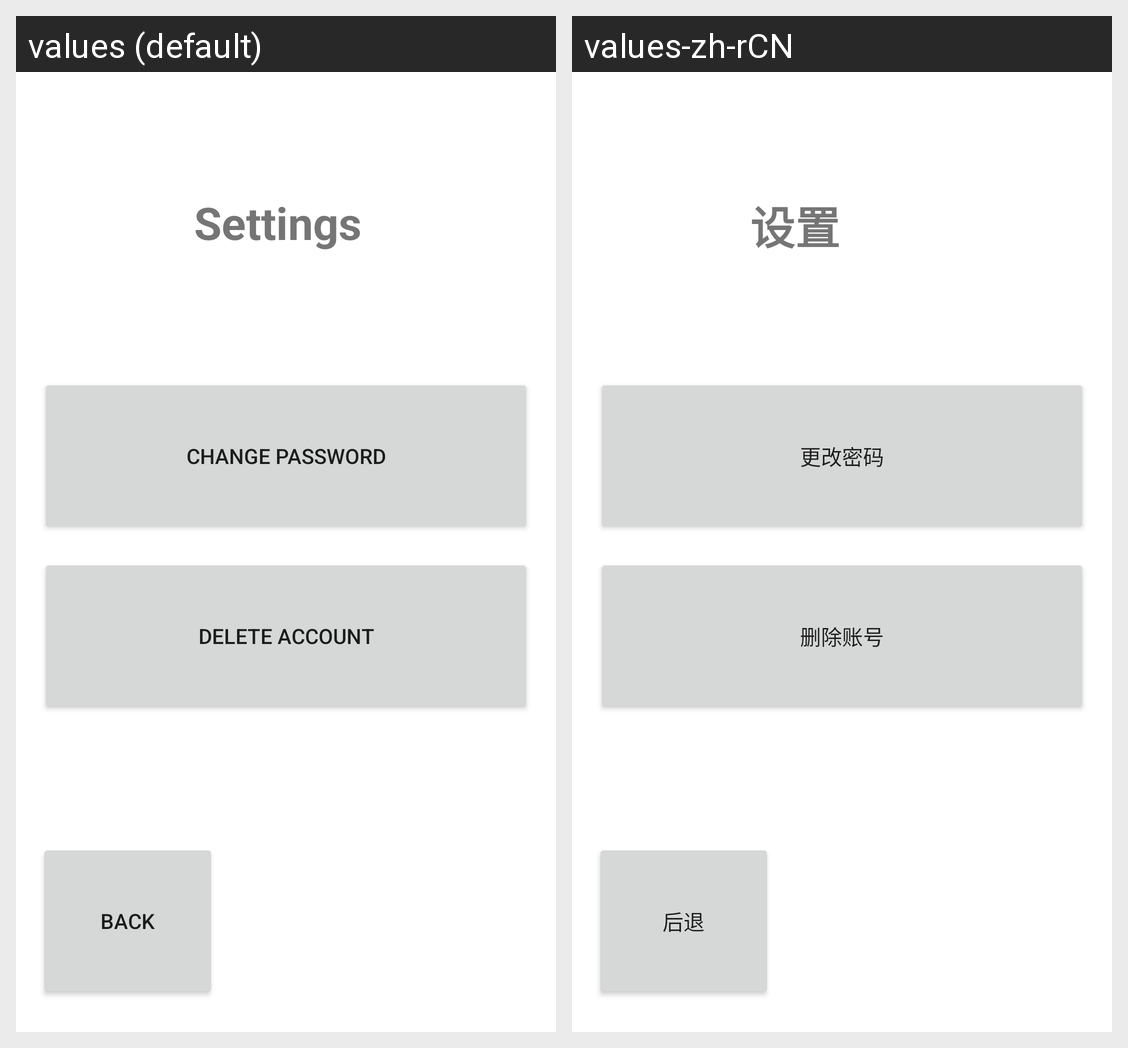

For this localized Android screen grid, give each drawn string resource with its value in every locale shown.
Android screen res/layout/activity_settings.xml rendered under 2 locales, left to right: values (default), values-zh-rCN. Device: Nexus 5 (rendered at 1080×1920; each locale shown at half size, 540×960, under a caption strip naming it); theme Theme.CookBook.
Strings drawn on this screen, with the default value and each locale's value (text and hints the layout hard-codes, and strings that could not be matched under every locale, appear in the picture but are not listed):

change_password
  values: Change Password
  values-zh-rCN: 更改密码

delete_acc
  values: Delete Account
  values-zh-rCN: 删除账号

back
  values: Back
  values-zh-rCN: 后退

settings
  values: Settings
  values-zh-rCN: 设置
